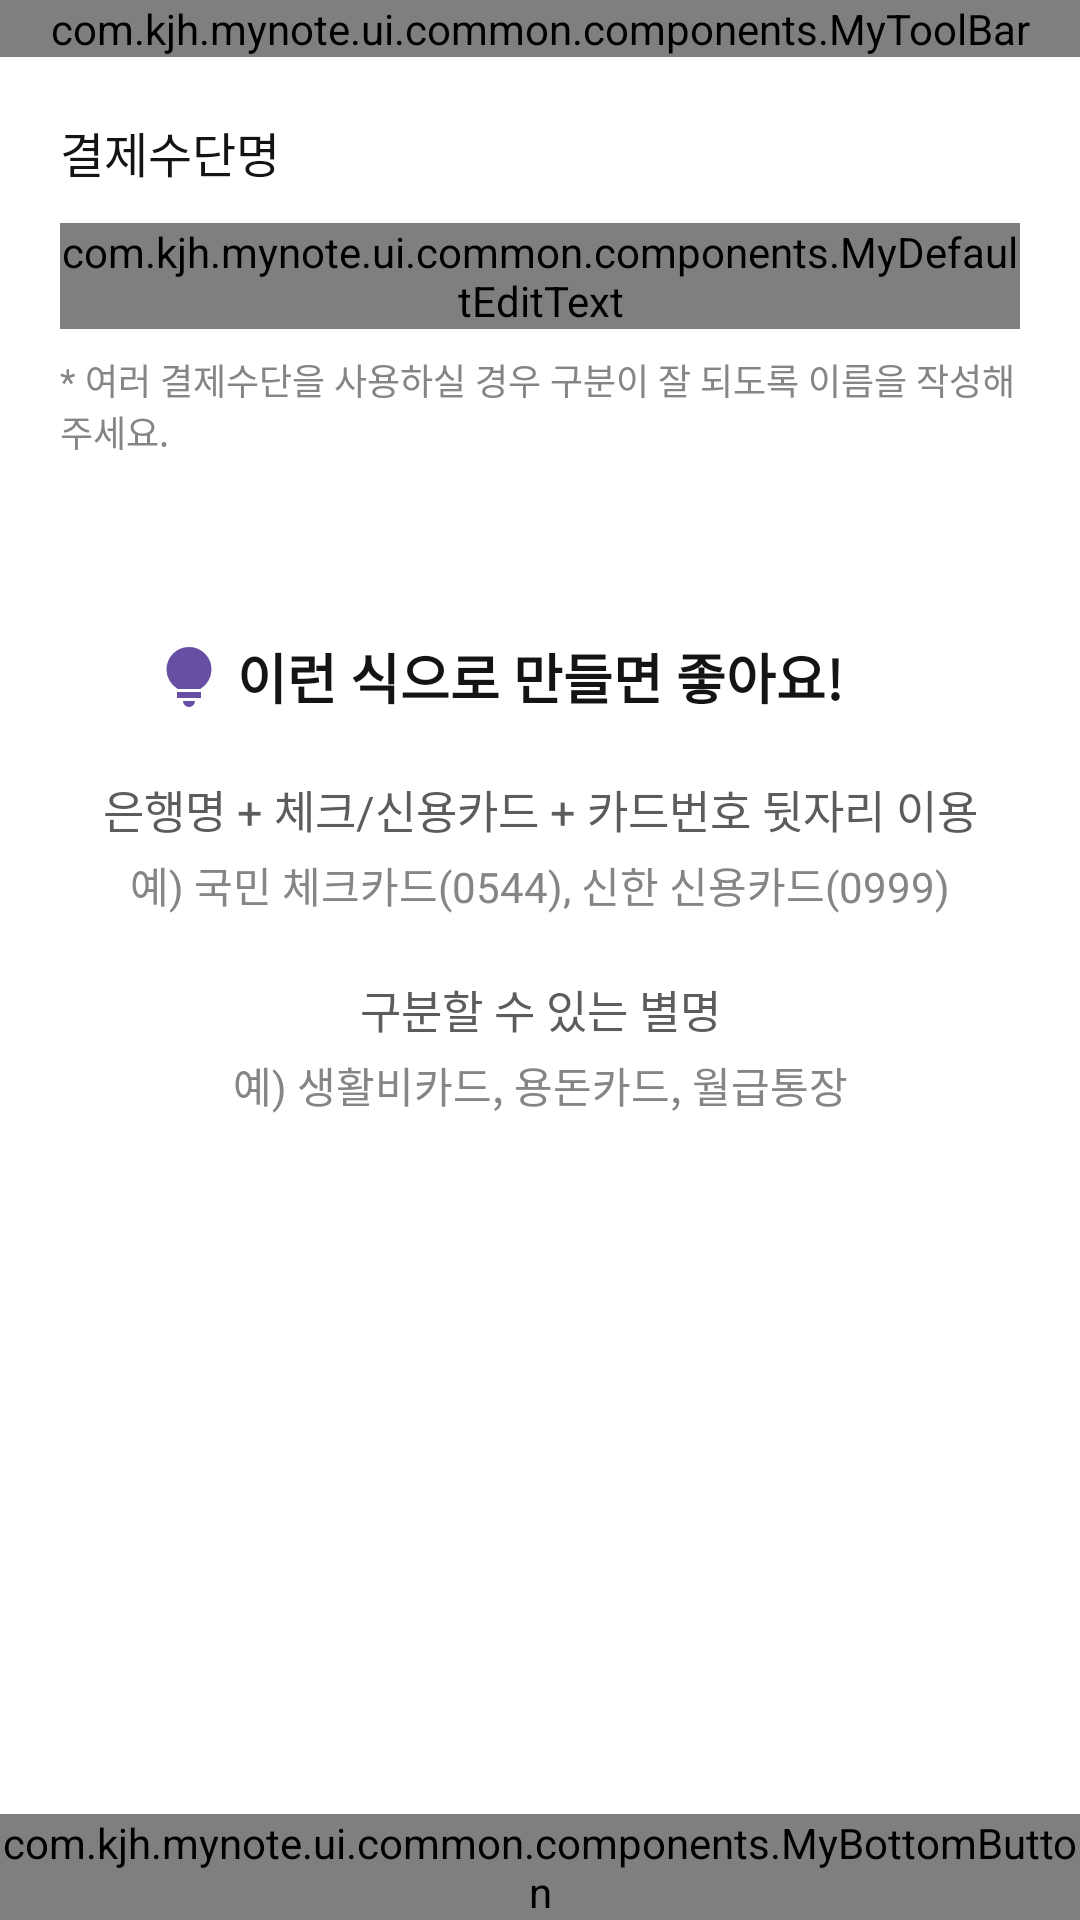

The Android layout XML behind this screen, and the referenced resources:
<!-- AndroidManifest.xml: application theme Theme.MyNote -->
<!-- res/layout/dialog_fragment_edit_payment_method.xml -->
<?xml version="1.0" encoding="utf-8"?>
<androidx.constraintlayout.widget.ConstraintLayout xmlns:android="http://schemas.android.com/apk/res/android"
    android:layout_width="match_parent"
    android:layout_height="match_parent"
    android:background="@color/white"
    xmlns:app="http://schemas.android.com/apk/res-auto">

    <com.kjh.mynote.ui.common.components.MyToolBar
        android:id="@+id/tb_toolbar"
        android:layout_width="0dp"
        android:layout_height="wrap_content"
        app:isShowBackButton="true"
        app:leftTitle="@string/edit_payment_method"
        app:layout_constraintTop_toTopOf="parent"
        app:layout_constraintStart_toStartOf="parent"
        app:layout_constraintEnd_toEndOf="parent" />

    <ScrollView
        android:layout_width="0dp"
        android:layout_height="0dp"
        android:fillViewport="true"
        app:layout_constraintTop_toBottomOf="@+id/tb_toolbar"
        app:layout_constraintStart_toStartOf="parent"
        app:layout_constraintEnd_toEndOf="parent"
        app:layout_constraintBottom_toTopOf="@+id/btnBottom">

        <androidx.constraintlayout.widget.ConstraintLayout
            android:layout_width="match_parent"
            android:layout_height="wrap_content"
            android:paddingTop="20dp"
            android:paddingBottom="40dp"
            android:paddingHorizontal="20dp">

            <androidx.appcompat.widget.AppCompatTextView
                android:id="@+id/tv_title"
                android:layout_width="wrap_content"
                android:layout_height="wrap_content"
                android:text="@string/payment_method_name"
                android:textSize="16sp"
                android:textColor="@color/black_900"
                app:layout_constraintTop_toTopOf="parent"
                app:layout_constraintStart_toStartOf="parent" />

            <com.kjh.mynote.ui.common.components.MyDefaultEditText
                android:id="@+id/et_payment_method_name"
                android:layout_width="0dp"
                android:layout_height="wrap_content"
                android:layout_marginTop="12dp"
                android:inputType="text"
                android:imeOptions="actionDone"
                android:hint="@string/hint_input_payment_method_name"
                app:layout_constraintTop_toBottomOf="@+id/tv_title"
                app:layout_constraintStart_toStartOf="parent"
                app:layout_constraintEnd_toEndOf="parent" />

            <androidx.appcompat.widget.AppCompatTextView
                android:id="@+id/tv_input_desc"
                android:layout_width="0dp"
                android:layout_height="wrap_content"
                android:text="@string/desc_input_payment_method_name"
                android:textSize="12sp"
                android:textColor="@color/black_600"
                android:layout_marginTop="8dp"
                app:layout_constraintTop_toBottomOf="@+id/et_payment_method_name"
                app:layout_constraintStart_toStartOf="parent"
                app:layout_constraintEnd_toEndOf="parent"/>

            <androidx.appcompat.widget.AppCompatImageView
                android:layout_width="wrap_content"
                android:layout_height="wrap_content"
                android:layout_marginEnd="4dp"
                app:tint="@color/colorPrimary"
                app:srcCompat="@drawable/ic_lightbulb"
                app:layout_constraintTop_toTopOf="@+id/tv_recommend_desc"
                app:layout_constraintEnd_toStartOf="@+id/tv_recommend_desc"
                app:layout_constraintBottom_toBottomOf="@+id/tv_recommend_desc" />

            <androidx.appcompat.widget.AppCompatTextView
                android:id="@+id/tv_recommend_desc"
                android:layout_width="wrap_content"
                android:layout_height="wrap_content"
                android:text="@string/desc_recommend_payment_method_name"
                android:textSize="18sp"
                android:textColor="@color/black_900"
                android:textStyle="bold"
                android:layout_marginTop="60dp"
                app:layout_constraintTop_toBottomOf="@+id/tv_input_desc"
                app:layout_constraintStart_toStartOf="parent"
                app:layout_constraintEnd_toEndOf="parent" />

            
            <androidx.appcompat.widget.AppCompatImageView
                android:layout_width="20dp"
                android:layout_height="20dp"
                android:layout_marginEnd="4dp"
                app:srcCompat="@drawable/ic_info"
                app:tint="@color/colorPrimary"
                app:layout_constraintTop_toTopOf="@+id/tv_example1_title"
                app:layout_constraintEnd_toStartOf="@+id/tv_example1_title"
                app:layout_constraintBottom_toBottomOf="@+id/tv_example1_title" />

            <androidx.appcompat.widget.AppCompatTextView
                android:id="@+id/tv_example1_title"
                android:layout_width="wrap_content"
                android:layout_height="wrap_content"
                android:gravity="center"
                android:text="@string/desc_payment_method_name_example1_title"
                android:textSize="15sp"
                android:textColor="@color/black_700"
                android:layout_marginTop="20dp"
                app:layout_constraintTop_toBottomOf="@+id/tv_recommend_desc"
                app:layout_constraintStart_toStartOf="parent"
                app:layout_constraintEnd_toEndOf="parent" />

            <androidx.appcompat.widget.AppCompatTextView
                android:id="@+id/tv_example1"
                android:layout_width="wrap_content"
                android:layout_height="wrap_content"
                android:text="@string/desc_payment_method_name_example1"
                android:textSize="14sp"
                android:layout_marginTop="4dp"
                android:textColor="@color/black_600"
                app:layout_constraintTop_toBottomOf="@+id/tv_example1_title"
                app:layout_constraintStart_toStartOf="parent"
                app:layout_constraintEnd_toEndOf="parent" />

            
            <androidx.appcompat.widget.AppCompatImageView
                android:layout_width="20dp"
                android:layout_height="20dp"
                android:layout_marginEnd="4dp"
                app:srcCompat="@drawable/ic_info"
                app:tint="@color/colorPrimary"
                app:layout_constraintTop_toTopOf="@+id/tv_example2_title"
                app:layout_constraintEnd_toStartOf="@+id/tv_example2_title"
                app:layout_constraintBottom_toBottomOf="@+id/tv_example2_title" />

            <androidx.appcompat.widget.AppCompatTextView
                android:id="@+id/tv_example2_title"
                android:layout_width="wrap_content"
                android:layout_height="wrap_content"
                android:gravity="center"
                android:text="@string/desc_payment_method_name_example2_title"
                android:textSize="15sp"
                android:textColor="@color/black_700"
                android:layout_marginTop="20dp"
                app:layout_constraintTop_toBottomOf="@+id/tv_example1"
                app:layout_constraintStart_toStartOf="parent"
                app:layout_constraintEnd_toEndOf="parent" />

            <androidx.appcompat.widget.AppCompatTextView
                android:id="@+id/tv_example2"
                android:layout_width="wrap_content"
                android:layout_height="wrap_content"
                android:text="@string/desc_payment_method_name_example2"
                android:textSize="14sp"
                android:layout_marginTop="4dp"
                android:textColor="@color/black_600"
                app:layout_constraintTop_toBottomOf="@+id/tv_example2_title"
                app:layout_constraintStart_toStartOf="parent"
                app:layout_constraintEnd_toEndOf="parent" />
        </androidx.constraintlayout.widget.ConstraintLayout>
    </ScrollView>

    <com.kjh.mynote.ui.common.components.MyBottomButton
        android:id="@+id/btnBottom"
        android:layout_width="0dp"
        android:layout_height="wrap_content"
        app:btnTitle="@string/do_modify"
        app:layout_constraintBottom_toBottomOf="parent"
        app:layout_constraintStart_toStartOf="parent"
        app:layout_constraintEnd_toEndOf="parent" />

</androidx.constraintlayout.widget.ConstraintLayout>
<!-- resources referenced by this layout -->
<resources>
  <color name="black_600">#858585</color>
  <color name="black_700">#5C5C5C</color>
  <color name="black_900">#141414</color>
  <color name="colorPrimary">#6750A4</color>
  <color name="white">#FFFFFFFF</color>
  <!-- drawable ic_lightbulb (drawable) -->
  <vector xmlns:android="http://schemas.android.com/apk/res/android"
      android:width="24dp"
      android:height="24dp"
      android:viewportWidth="960"
      android:viewportHeight="960">
    <path
        android:pathData="M480,880q-33,0 -56.5,-23.5T400,800h160q0,33 -23.5,56.5T480,880ZM320,760v-80h320v80L320,760ZM330,640q-69,-41 -109.5,-110T180,380q0,-125 87.5,-212.5T480,80q125,0 212.5,87.5T780,380q0,81 -40.5,150T630,640L330,640Z"
        android:fillColor="#e8eaed"/>
  </vector>
  <string name="desc_input_payment_method_name">* 여러 결제수단을 사용하실 경우 구분이 잘 되도록 이름을 작성해주세요.</string>
  <string name="desc_payment_method_name_example1">예) 국민 체크카드(0544), 신한 신용카드(0999)</string>
  <string name="desc_payment_method_name_example1_title">은행명 + 체크/신용카드 + 카드번호 뒷자리 이용</string>
  <string name="desc_payment_method_name_example2">예) 생활비카드, 용돈카드, 월급통장</string>
  <string name="desc_payment_method_name_example2_title">구분할 수 있는 별명</string>
  <string name="desc_recommend_payment_method_name">이런 식으로 만들면 좋아요!</string>
  <string name="do_modify">수정하기</string>
  <string name="edit_payment_method">결제수단 수정</string>
  <string name="hint_input_payment_method_name">결제수단명 혹은 별명을 입력해주세요</string>
  <string name="payment_method_name">결제수단명</string>
  <style name="Theme.MyNote" parent="Base.Theme.MyNote" />
  <style name="Base.Theme.MyNote" parent="Theme.Material3.DayNight.NoActionBar">
          
          <item name="android:windowBackground">@color/white</item>
          <item name="android:statusBarColor">@color/white</item>
          <item name="android:windowLightStatusBar">true</item>
      </style>
</resources>
